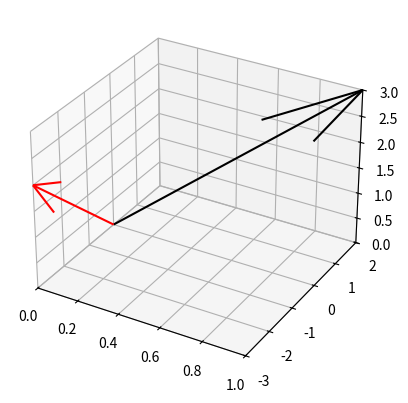

The matplotlib source for this figure:
import matplotlib.pyplot as plt
import numpy as np
from mpl_toolkits.mplot3d import Axes3D


def find_orthogonal_vector(A):
    min_index = np.argmin(np.abs(A))
    B = np.zeros_like(A)
    other_indices = [i for i in range(len(A)) if i != min_index]
    B[other_indices[0]], B[other_indices[1]] = -A[other_indices[1]], A[other_indices[0]]
    return B

A = np.array([1, 2, 3])
B = find_orthogonal_vector(A)

fig = plt.figure()
ax = fig.add_subplot(111, projection='3d')

# ベクトルAの描画
ax.quiver(0, 0, 0, A[0], A[1], A[2], color='black')

# ベクトルBの描画
ax.quiver(0, 0, 0, B[0], B[1], B[2], color='r')

ax.set_xlim([min(0, B[0], A[0]), max(0, B[0], A[0])])
ax.set_ylim([min(0, B[1], A[1]), max(0, B[1], A[1])])
ax.set_zlim([min(0, B[2], A[2]), max(0, B[2], A[2])])

plt.show()
